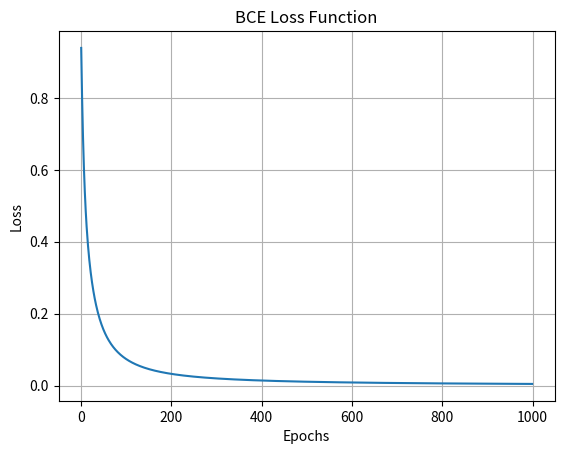

Recreate this plot in Python.
#import required libaries
import numpy as np
import time
from matplotlib import pyplot as plt

class LogisticRegression():

    """
    This is the LogisticRegression class used to feedforward and backpropagate the network across a defined number
    of iterations and produce predictions. After iteration the predictions are assessed using
    Binary Cross Entropy Cost function.
    """

    print('Running...')
    
    def __init__(self, lr=1e-1, input_size = 30, hidden_size_1 = 9, output_size =1):
        # Hyperparameters
        self.lr = lr                        # learning rate attibute
        self.input_size    = input_size     # input layer attibute
        self.hidden_size_1 = hidden_size_1  # hidden layer attibute
        self.output_size   = output_size    # output layer attibute
        
        self.loss = []                      # cost list attribute
        self.y_hats = []                    # predictions list attribute
        
        # Save all weights
        self.initialize()

    def relu(self, x, derivative=False):
        '''
            Derivative of ReLU is a bit more complicated since it is not differentiable at x = 0

            Forward path:
            relu(x) = max(0, x)
            In other word,
            relu(x) = 0, if x < 0
                    = x, if x >= 0

            Backward path:
            ∇relu(x) = 0, if x < 0
                     = 1, if x >=0
        '''
        if derivative:
            x = np.where(x < 0, 0, x)
            x = np.where(x >= 0, 1, x)
            return x
        return np.maximum(0, x)

    def sigmoid(self, x, derivative=False):
        '''
            Forward path:
            σ(x) = 1 / 1+exp(-z)

            Backward path:
            ∇σ(x) = exp(-z) / (1+exp(-z))^2
        '''
        if derivative:
            return (np.exp(-x))/((np.exp(-x)+1)**2)
        return 1/(1 + np.exp(-x))
    
    def initialize(self):
        self.W1 = np.random.randn(self.input_size, self.hidden_size_1)  # weight attribute connecting to the hidden layer
        self.b1 = np.zeros((1, self.hidden_size_1))
        self.W2 = np.random.randn(self.hidden_size_1, self.output_size) # weight attribute connecting to the output layer
        self.b2 = np.zeros((1,  self.output_size))       
        
        
    # Function for forward propagation
    def forward(self, x):
        Z1 = np.dot(x, self.W1) + self.b1  # linear transformation to the hidden layer
        Z1 = np.clip(Z1, -10, 10)
        # print(Z1)
        # print(Z1.shape)
        A1 = self.sigmoid(Z1, derivative=False)    # hidden layer activation function
        # A1 = self.relu(Z1, derivative=False)       # hidden layer activation function
        
        Z2 = np.dot(A1, self.W2) + self.b2    # linear transformation to the output layer
        # print(Z2)
        Z2 = np.clip(Z2, -10, 10)
        y_hat = self.sigmoid(Z2, derivative=False)  # output layer prediction
        
        return Z1, A1, Z2, y_hat

    # Back Propagation
    def backward(self, Z1, A1, Z2, x, y, y_hat):
        '''
            This is the backpropagation algorithm, for calculating the updates
            of the neural network's parameters.

            Note: There is a stability issue that causes warnings. This is
                  caused  by the dot and multiply operations on the huge arrays.

                  RuntimeWarning: invalid value encountered in true_divide
                  RuntimeWarning: overflow encountered in exp
                  RuntimeWarning: overflow encountered in square
        '''
        
        # number of examples
        m = y_hat.shape[0]
        
        # initiation of gradient descent algorithm
        
        dZ2 = y_hat - y

        dW2 = np.dot(A1.T, dZ2)    #∂loss/∂p *∂p/∂Z2 * ∂Z2/∂wh
        db2 = dZ2
        dA1 = np.multiply(dZ2, self.W2.T)
        
        dZ1 = np.multiply(dA1, self.sigmoid(Z1, derivative=True))
        # dZ1 = np.multiply(dA1, self.relu(Z1, derivative=True))
        dW1 = np.dot(x.T, dZ1)  #∂loss/∂p * ∂p/∂Z2 * ∂Z2/∂h * ∂h/∂z * ∂z/∂w
        db1 = dZ1
        
        return dW2, db2, dW1, db1
    
    def BCELoss(self, y_true, y_pred): # binary cross entropy cost function
        # binary cross entropy
        bce_loss = -(np.sum(y_true * np.log(y_pred) + (1 - y_true) * np.log(1 - y_pred))) / len(y_true)
        return bce_loss

    def update_params(self, dW2, db2, dW1, db1, l_rate=0.1):
        '''
            Stochatic Gradient Descent (SGD):
            θ^(t+1) <- θ^t - η∇L(y, ŷ)

            Momentum:
            v^(t+1) <- βv^t + (1-β)∇L(y, ŷ)^t
            θ^(t+1) <- θ^t - ηv^(t+1)
        '''
        self.W1 = self.W1 - self.lr * dW1 
        self.b1 = self.b1 - self.lr * db1 
        self.W2 = self.W2 - self.lr * dW2 
        self.b2 = self.b2 - self.lr * db2
        
    def check_accuracy(self, y_true, y_pred):
        pred_labels = y_pred > 0.5
        accuracy = np.sum(y_true == pred_labels) / len(y_true)
        return accuracy
    
    def fit(self, X_train, y_train, X_test, y_test, epochs=100,
              batch_size=64, l_rate=0.1):  #train the network
        
        # Hyperparameters
        self.epochs = epochs
        
        start_time = time.time()
        template = "Epoch {}: {:.2f}s, train acc={:.2f}, train loss={:.2f}"

        # Train
        for epoch in range(self.epochs): # loop based on number of iterations
            # print(f'Epoch {epoch+1}')
            
            # Forward
            Z1, A1, Z2, y_hat = self.forward(X_train)
            y_hat = np.clip(y_hat, 1e-9, 1-1e-9)
            
            # Cumpute Metrics(Accuracy) and Loss
            train_acc  = self.check_accuracy(y_train, y_hat)
            train_loss = self.BCELoss(y_train, y_hat)
            
            # store BCE cost in list
            self.loss.append(train_loss)
            
            # Back Propagation
            dW2, db2, dW1, db1 = self.backward(Z1, A1, Z2, X_train, y_train, y_hat)
            
            # Optimize / update weights and bias (gradient descent)
            self.update_params(dW2, db2, dW1, db1, l_rate=l_rate)
            
            self.y_hats.append(y_hat)                      # store predictions in list

            print(template.format(epoch+1, time.time()-start_time, train_acc, train_loss))
            
        print('Training Complete')
        print('----------------------------------------------------------------------------')

# Prepare the XOR Logic Gate data: create an array for each training example x feature, and an array for each corrosponding y label.
X_train = np.array([[1, 0], [0, 1], [0, 0], [1, 1]]) # input features (4 x 2 design matrix)
y_train = np.array([[1], [1], [0], [0]])             # ground truth y labels (4x1)
X_test  = X_train
y_test  = y_train


epochs      = 1000
batch_size  = 40
input_size  = X_train.shape[1]
hidden_size_1 = 3

# Print data shape
print("Train/Test/Validation Data Shape")
print("X_train.shape :", X_train.shape)
print("X_test.shape  :", X_test.shape)
print("y_train.shape :", y_train.shape)
print("y_test.shape  :", y_test.shape)

model = LogisticRegression( input_size = input_size, hidden_size_1 = hidden_size_1 )  # Pass data to the model (design matrix and y label)
model.fit(X_train, y_train, X_test, y_test, epochs=epochs, batch_size=batch_size, l_rate=0.05)  # Train the model

# plot the cost function
plt.grid()
plt.plot(range(model.epochs),model.loss)
plt.xlabel('Epochs')
plt.ylabel('Loss')
plt.title('BCE Loss Function')
plt.show()

#Print predictions, number of iterations and the ground truth labels.
print(f'\n Logistic Regression predictions for each training example, based on {model.epochs} iterations are:\n\n{np.round(model.y_hats[-1],2)}')
print('\n----------------------------------------------------------------------------')
print(f'\n The ground truth Y labels are are:\n\n{y_train}')